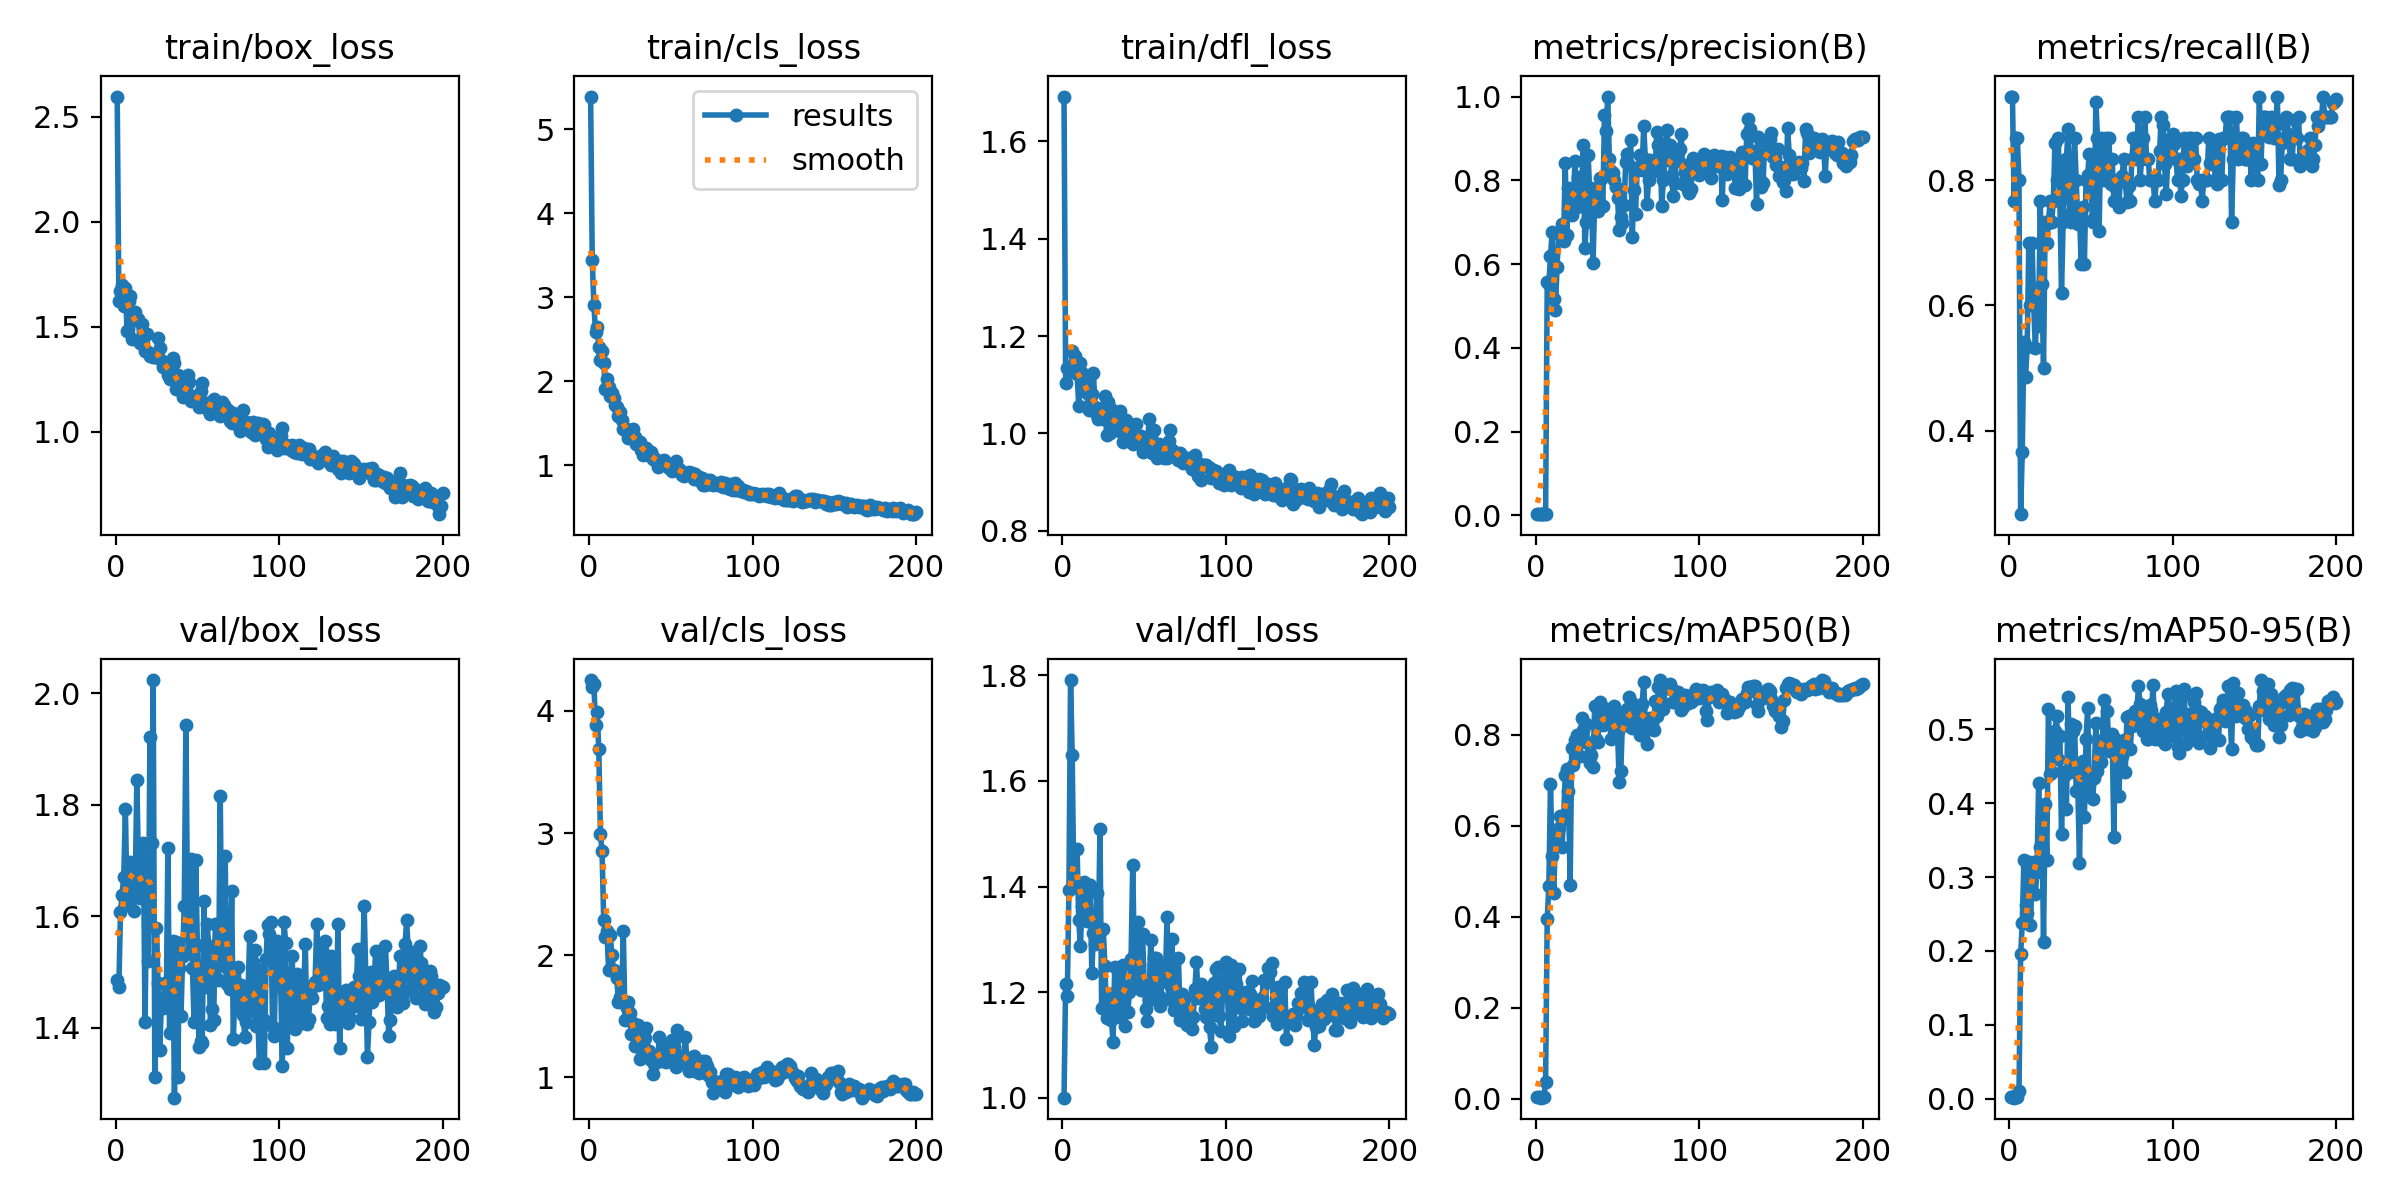

The file beside this chart, header and first rows:
epoch, time, train/box_loss, train/cls_loss, train/dfl_loss, metrics/precision(B), metrics/recall(B), metrics/mAP50(B), metrics/mAP50-95(B), val/box_loss, val/cls_loss, val/dfl_loss, lr/pg0, lr/pg1, lr/pg2
1, 7.656, 2.595, 5.392, 1.692, 0.00311, 0.9333, 0.0052, 0.00243, 1.485, 4.253, 1.001, 0.0003, 0.0003, 0.0003
2, 12.15, 1.623, 3.447, 1.103, 0.00311, 0.9333, 0.00415, 0.00166, 1.472, 4.197, 1.217, 0.0006169, 0.0006169, 0.0006169
3, 16.71, 1.668, 2.906, 1.135, 0.00256, 0.7667, 0.00276, 0.00113, 1.608, 4.223, 1.193, 0.0009307, 0.0009307, 0.0009307
4, 20.87, 1.698, 2.593, 1.136, 0.00289, 0.8667, 0.00409, 0.002, 1.639, 3.888, 1.394, 0.001241, 0.001241, 0.001241
5, 25.33, 1.598, 2.649, 1.128, 0.00289, 0.8667, 0.00483, 0.00239, 1.671, 3.993, 1.791, 0.001549, 0.001549, 0.001549
6, 29.68, 1.682, 2.41, 1.169, 0.00267, 0.8, 0.03797, 0.01043, 1.793, 3.69, 1.648, 0.001853, 0.001853, 0.001853
7, 34.39, 1.48, 2.259, 1.126, 0.5569, 0.2667, 0.3952, 0.1954, 1.626, 2.988, 1.399, 0.001941, 0.001941, 0.001941
8, 38.7, 1.622, 2.361, 1.158, 0.5527, 0.3667, 0.4682, 0.2372, 1.621, 2.851, 1.404, 0.001931, 0.001931, 0.001931
9, 43.1, 1.647, 2.221, 1.122, 0.6187, 0.5412, 0.6921, 0.3226, 1.697, 2.287, 1.47, 0.001921, 0.001921, 0.001921
10, 47.24, 1.443, 1.906, 1.057, 0.6755, 0.4861, 0.5336, 0.2626, 1.674, 2.15, 1.336, 0.001911, 0.001911, 0.001911
11, 51.64, 1.546, 2.029, 1.145, 0.5164, 0.5333, 0.4529, 0.251, 1.609, 2.201, 1.287, 0.001901, 0.001901, 0.001901
12, 56.06, 1.569, 1.934, 1.124, 0.4908, 0.7, 0.576, 0.3198, 1.653, 1.876, 1.362, 0.001891, 0.001891, 0.001891
13, 60.22, 1.534, 1.829, 1.103, 0.593, 0.6, 0.5645, 0.2355, 1.844, 2.162, 1.408, 0.001881, 0.001881, 0.001881
14, 64.53, 1.536, 1.859, 1.118, 0.6712, 0.7, 0.5948, 0.3039, 1.688, 1.999, 1.398, 0.001871, 0.001871, 0.001871
15, 68.63, 1.42, 1.795, 1.083, 0.6701, 0.6, 0.6215, 0.3201, 1.632, 1.874, 1.335, 0.001861, 0.001861, 0.001861
16, 72.79, 1.513, 1.718, 1.048, 0.6949, 0.5314, 0.5525, 0.2775, 1.695, 1.864, 1.404, 0.001852, 0.001852, 0.001852
17, 77.01, 1.449, 1.69, 1.06, 0.6551, 0.6, 0.6144, 0.3071, 1.732, 1.815, 1.403, 0.001842, 0.001842, 0.001842
18, 81.3, 1.384, 1.591, 1.081, 0.8412, 0.5667, 0.7107, 0.4274, 1.411, 1.612, 1.236, 0.001832, 0.001832, 0.001832
19, 85.67, 1.465, 1.631, 1.124, 0.6685, 0.7667, 0.7242, 0.3405, 1.636, 1.655, 1.313, 0.001822, 0.001822, 0.001822
20, 90.16, 1.381, 1.543, 1.054, 0.7819, 0.6333, 0.677, 0.3805, 1.519, 1.634, 1.29, 0.001812, 0.001812, 0.001812
21, 94.38, 1.361, 1.435, 1.037, 0.7774, 0.5, 0.4707, 0.2126, 1.922, 2.2, 1.387, 0.001802, 0.001802, 0.001802
22, 98.58, 1.364, 1.441, 1.029, 0.7173, 0.7333, 0.7717, 0.3983, 1.732, 1.472, 1.308, 0.001792, 0.001792, 0.001792
23, 102.8, 1.355, 1.391, 1.037, 0.7586, 0.7, 0.7341, 0.3235, 2.024, 1.57, 1.509, 0.001782, 0.001782, 0.001782
24, 107.2, 1.357, 1.327, 1.052, 0.8458, 0.7315, 0.7892, 0.5281, 1.312, 1.612, 1.17, 0.001772, 0.001772, 0.001772
25, 111.3, 1.368, 1.39, 1.03, 0.7353, 0.7667, 0.7988, 0.4399, 1.578, 1.523, 1.321, 0.001762, 0.001762, 0.001762
26, 115.5, 1.445, 1.367, 1.077, 0.8088, 0.7333, 0.7532, 0.4426, 1.481, 1.355, 1.249, 0.001752, 0.001752, 0.001752
27, 119.8, 1.397, 1.434, 0.9975, 0.7836, 0.7667, 0.7539, 0.4922, 1.36, 1.44, 1.152, 0.001743, 0.001743, 0.001743
28, 124.1, 1.342, 1.339, 1.065, 0.7633, 0.8599, 0.8374, 0.4974, 1.444, 1.256, 1.175, 0.001733, 0.001733, 0.001733
29, 128.3, 1.31, 1.249, 1, 0.8846, 0.8, 0.8107, 0.5177, 1.436, 1.252, 1.197, 0.001723, 0.001723, 0.001723
30, 132.4, 1.307, 1.254, 1.049, 0.6391, 0.8667, 0.7837, 0.4605, 1.481, 1.424, 1.147, 0.001713, 0.001713, 0.001713
31, 136.7, 1.322, 1.28, 1.034, 0.7014, 0.7667, 0.8226, 0.4911, 1.446, 1.148, 1.105, 0.001703, 0.001703, 0.001703
32, 140.9, 1.269, 1.186, 1.019, 0.8611, 0.6201, 0.7476, 0.3578, 1.722, 1.276, 1.248, 0.001693, 0.001693, 0.001693
33, 145.1, 1.249, 1.119, 1.015, 0.7684, 0.7333, 0.7377, 0.4428, 1.391, 1.271, 1.154, 0.001683, 0.001683, 0.001683
34, 149.3, 1.277, 1.153, 1.023, 0.7809, 0.8316, 0.7563, 0.4383, 1.474, 1.322, 1.193, 0.001673, 0.001673, 0.001673
35, 153.3, 1.35, 1.208, 1.045, 0.6021, 0.8333, 0.7288, 0.3921, 1.556, 1.403, 1.24, 0.001663, 0.001663, 0.001663
36, 157.5, 1.328, 1.125, 1.003, 0.746, 0.8815, 0.8624, 0.5441, 1.275, 1.173, 1.153, 0.001654, 0.001654, 0.001654
37, 161.7, 1.202, 1.157, 0.9814, 0.7364, 0.7451, 0.79, 0.4419, 1.554, 1.214, 1.252, 0.001644, 0.001644, 0.001644
38, 165.9, 1.271, 1.16, 1.021, 0.7267, 0.7333, 0.7833, 0.5079, 1.312, 1.138, 1.136, 0.001634, 0.001634, 0.001634
39, 170.1, 1.22, 1.075, 1.028, 0.8062, 0.8, 0.8721, 0.4975, 1.508, 1.026, 1.213, 0.001624, 0.001624, 0.001624
40, 174.2, 1.207, 1.086, 1.003, 0.8028, 0.8667, 0.8518, 0.5044, 1.422, 1.111, 1.163, 0.001614, 0.001614, 0.001614
41, 178.6, 1.166, 1.055, 0.9997, 0.7382, 0.8, 0.8207, 0.4166, 1.528, 1.137, 1.2, 0.001604, 0.001604, 0.001604
42, 182.9, 1.169, 0.9804, 0.9861, 0.9563, 0.7294, 0.8595, 0.4173, 1.618, 1.148, 1.262, 0.001594, 0.001594, 0.001594
43, 187.1, 1.212, 1.003, 0.9775, 0.9183, 0.7492, 0.8371, 0.3194, 1.944, 1.328, 1.44, 0.001584, 0.001584, 0.001584
44, 191.2, 1.269, 1.05, 1.018, 1, 0.6663, 0.836, 0.4513, 1.607, 1.128, 1.269, 0.001574, 0.001574, 0.001574
45, 195.3, 1.237, 1.033, 1.02, 0.8501, 0.7567, 0.8384, 0.4573, 1.534, 1.269, 1.209, 0.001564, 0.001564, 0.001564
46, 199.5, 1.148, 1.059, 0.9857, 0.822, 0.6667, 0.7894, 0.3808, 1.703, 1.216, 1.334, 0.001554, 0.001554, 0.001554
47, 203.7, 1.172, 1.002, 0.9943, 0.8181, 0.8, 0.8504, 0.4872, 1.508, 1.126, 1.253, 0.001545, 0.001545, 0.001545
48, 207.9, 1.168, 0.9965, 0.9955, 0.8017, 0.8088, 0.8622, 0.529, 1.411, 1.225, 1.204, 0.001535, 0.001535, 0.001535
49, 212.1, 1.146, 0.9611, 0.9622, 0.7828, 0.8412, 0.8514, 0.4103, 1.701, 1.141, 1.31, 0.001525, 0.001525, 0.001525
50, 216.1, 1.152, 0.9965, 0.9836, 0.7584, 0.8, 0.8077, 0.4313, 1.549, 1.227, 1.22, 0.001515, 0.001515, 0.001515
51, 220.4, 1.118, 0.9254, 0.9724, 0.6811, 0.7333, 0.6962, 0.4054, 1.366, 1.304, 1.169, 0.001505, 0.001505, 0.001505
52, 224.7, 1.195, 0.9468, 0.9662, 0.7113, 0.7393, 0.7191, 0.4346, 1.376, 1.248, 1.146, 0.001495, 0.001495, 0.001495
53, 228.8, 1.231, 1.046, 1.029, 0.6981, 0.9252, 0.8333, 0.509, 1.372, 1.081, 1.186, 0.001485, 0.001485, 0.001485
54, 233, 1.12, 0.946, 0.9939, 0.7404, 0.8667, 0.8464, 0.4442, 1.627, 1.386, 1.3, 0.001475, 0.001475, 0.001475
55, 237.2, 1.137, 0.9571, 0.9596, 0.8434, 0.7186, 0.8214, 0.4717, 1.473, 1.148, 1.21, 0.001465, 0.001465, 0.001465
56, 241.4, 1.139, 0.9336, 1.007, 0.8628, 0.8667, 0.8556, 0.4562, 1.586, 1.113, 1.265, 0.001455, 0.001455, 0.001455
57, 245.8, 1.101, 0.8891, 0.9666, 0.8355, 0.847, 0.8824, 0.4855, 1.545, 1.161, 1.265, 0.001446, 0.001446, 0.001446
58, 250, 1.084, 0.8689, 0.9485, 0.8955, 0.8, 0.871, 0.5393, 1.405, 1.175, 1.199, 0.001436, 0.001436, 0.001436
59, 254.3, 1.139, 0.899, 0.9772, 0.6647, 0.8667, 0.815, 0.4861, 1.433, 1.327, 1.193, 0.001426, 0.001426, 0.001426
60, 258.5, 1.156, 0.9002, 0.9763, 0.7774, 0.8, 0.8531, 0.5245, 1.415, 1.098, 1.174, 0.001416, 0.001416, 0.001416
... 140 more rows
